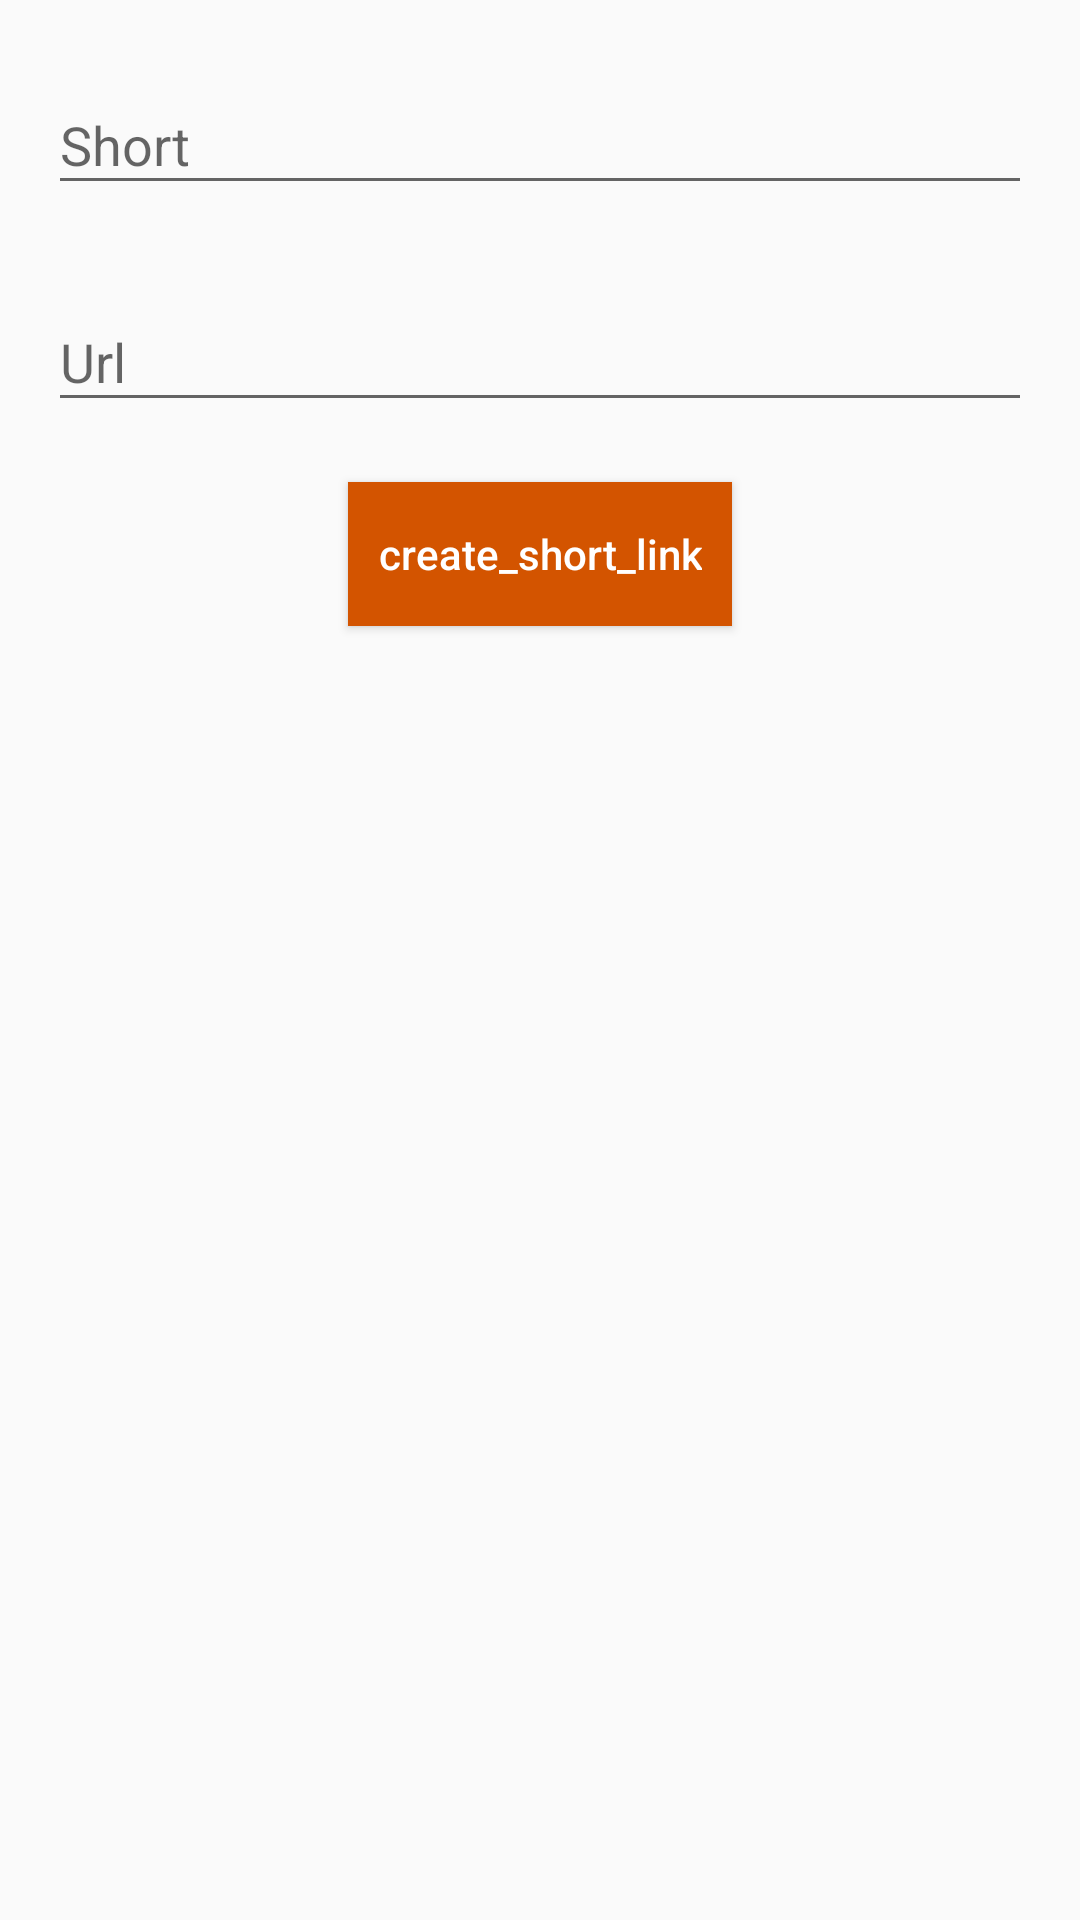

Here is an Android app screen rendered from its layout file. Give the layout XML and the strings, colors and styles it references.
<!-- AndroidManifest.xml: application theme AppTheme -->
<!-- res/layout/content_add_url.xml -->
<?xml version="1.0" encoding="utf-8"?>
<androidx.constraintlayout.widget.ConstraintLayout xmlns:android="http://schemas.android.com/apk/res/android"
    xmlns:app="http://schemas.android.com/apk/res-auto"
    xmlns:tools="http://schemas.android.com/tools"
    android:layout_width="match_parent"
    android:layout_height="match_parent"
    xmlns:ads="http://schemas.android.com/apk/res-auto"
    app:layout_behavior="@string/appbar_scrolling_view_behavior"
    tools:context=".LinkShort"
    tools:showIn="@layout/activity_link_short">

    <ScrollView
        android:layout_marginBottom="0dp"
        android:layout_marginEnd="0dp"
        android:layout_marginStart="0dp"
        android:layout_marginTop="0dp"
        android:layout_width="match_parent"
        android:layout_height="match_parent"
        app:layout_constraintBottom_toBottomOf="parent"
        app:layout_constraintEnd_toEndOf="parent"
        app:layout_constraintHorizontal_bias="0.0"
        app:layout_constraintStart_toStartOf="parent"
        app:layout_constraintTop_toTopOf="parent"
        app:layout_constraintVertical_bias="0.1">

        <LinearLayout
            android:layout_width="match_parent"
            android:layout_height="wrap_content"
            android:orientation="vertical"
            android:padding="16dp">

            <com.google.android.material.textfield.TextInputLayout
                android:layout_width="match_parent"
                android:layout_height="wrap_content">

                <EditText
                    android:id="@+id/input_short_code"
                    android:layout_width="match_parent"
                    android:layout_height="wrap_content"
                    android:hint="Short"
                    android:inputType="text" />

            </com.google.android.material.textfield.TextInputLayout>

            <View
                android:layout_width="match_parent"
                android:layout_height="20dp" />

            <com.google.android.material.textfield.TextInputLayout
                android:layout_width="match_parent"
                android:layout_height="wrap_content">

                <EditText
                    android:id="@+id/input_long_url"
                    android:layout_width="match_parent"
                    android:layout_height="wrap_content"
                    android:hint="Url"
                    android:inputType="text" />

            </com.google.android.material.textfield.TextInputLayout>

            <View
                android:layout_width="match_parent"
                android:layout_height="20dp" />

            <Button
                android:padding="10dp"
                android:id="@+id/button_create"
                android:layout_width="wrap_content"
                android:layout_height="wrap_content"
                android:layout_gravity="center"
                android:background="@color/colorPrimaryDark"
                android:text="create_short_link"
                android:textAllCaps="false"
                android:textColor="@color/white" />

            <ProgressBar
                android:id="@+id/progress"
                style="?android:attr/progressBarStyleSmall"
                android:layout_width="wrap_content"
                android:layout_height="wrap_content"
                android:layout_gravity="center"
                android:padding="10dp"
                android:visibility="gone" />

            <View
                android:layout_width="match_parent"
                android:layout_height="30dp" />



        </LinearLayout>

    </ScrollView>

</androidx.constraintlayout.widget.ConstraintLayout>
<!-- res/layout/activity_link_short.xml (included above) -->
<?xml version="1.0" encoding="utf-8"?>
<LinearLayout xmlns:android="http://schemas.android.com/apk/res/android"
    xmlns:app="http://schemas.android.com/apk/res-auto"
    xmlns:tools="http://schemas.android.com/tools"
    android:layout_width="match_parent"
    android:layout_height="match_parent"
    android:gravity="center_horizontal"
    android:orientation="vertical"
    tools:context=".LinkShort">

    <androidx.coordinatorlayout.widget.CoordinatorLayout
        xmlns:android="http://schemas.android.com/apk/res/android"
        xmlns:app="http://schemas.android.com/apk/res-auto"
        xmlns:tools="http://schemas.android.com/tools"
        android:layout_width="match_parent"
        android:layout_height="match_parent"
        tools:context="io.github.ponnamkarthik.urlshortner.add.AddUrl">

        <com.google.android.material.appbar.AppBarLayout
            android:layout_width="match_parent"
            android:layout_height="50dp"
         >

            <androidx.appcompat.widget.Toolbar
                android:id="@+id/toolbar"
                android:layout_width="match_parent"
                android:layout_height="?attr/actionBarSize"
                android:background="?attr/colorPrimary"
                app:popupTheme="@style/AppTheme.PopupOverlay" />

        </com.google.android.material.appbar.AppBarLayout>

        <include layout="@layout/content_add_url" />

    </androidx.coordinatorlayout.widget.CoordinatorLayout>


</LinearLayout>
<!-- resources referenced by this layout -->
<resources>
  <color name="colorPrimaryDark">#d35400</color>
  <color name="white">#FFF</color>
  
      //bloodbank
  <style name="AppTheme.PopupOverlay" parent="ThemeOverlay.AppCompat.Light">
          <item name="android:textColorPrimaryInverse">@color/white</item>
          <item name="android:textColor">#fff</item>
      </style>
  <style name="AppTheme" parent="Theme.AppCompat.Light.NoActionBar">
          
          <item name="colorPrimary">@color/colorPrimary</item>
          <item name="colorPrimaryDark">@color/colorPrimaryDark</item>
          <item name="colorAccent">@color/colorAccent</item>
      </style>
  <color name="colorPrimary">#e67e22</color>
  <color name="colorAccent">#039BE6</color>
</resources>
